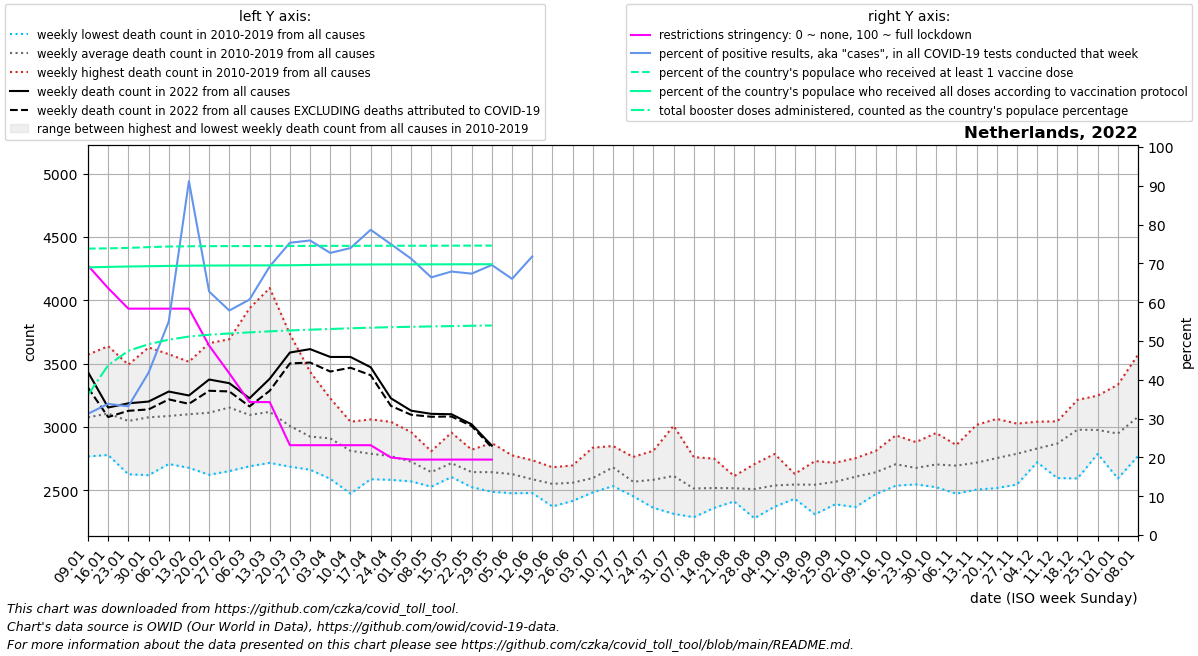

The table this chart was drawn from, first rows:
date, location, time_unit, time, deaths_2010_all_ages, deaths_2011_all_ages, deaths_2012_all_ages, deaths_2013_all_ages, deaths_2014_all_ages, deaths_2015_all_ages, deaths_2016_all_ages, deaths_2017_all_ages, deaths_2018_all_ages, deaths_2019_all_ages, deaths_2020_all_ages, deaths_2021_all_ages, deaths_2022_all_ages, new_deaths, new_cases_smoothed, new_tests_smoothed, positive_test_percent, stringency_index, people_vaccinated, people_fully_vaccinated
2022-01-09, Netherlands, weekly, 1, 2767, 2918, 2942, 2947, 2770, 3259, 3175, 3570, 3344, 3061, 3103, 4144, 3433, 123.0, 150639, 479814, 31.25, 69.44, 12674721, 11844934
2022-01-16, Netherlands, weekly, 2, 2832, 2819, 2778, 3036, 2820, 3430, 3077, 3637, 3363, 3261, 3364, 3852, 3153, 75.0, 220875, 653400, 33.79, 63.62, 12685733, 11865648
2022-01-23, Netherlands, weekly, 3, 2848, 2626, 2790, 3012, 2742, 3378, 3063, 3491, 3365, 3153, 3157, 3862, 3186, 59.0, 279348, 837764, 33.18, 58.33, 12704151, 11881783
2022-01-30, Netherlands, weekly, 4, 2863, 2619, 2793, 3083, 2711, 3353, 3201, 3627, 3323, 3180, 3046, 3716, 3200, 62.0, 421916, 1008579, 41.81, 58.33, 12740787, 11895875
2022-02-06, Netherlands, weekly, 5, 2861, 2728, 2820, 3192, 2707, 3324, 3105, 3574, 3405, 3144, 3164, 3654, 3279, 62.0, 548288, 997109, 55, 58.33, 12766605, 11908106
2022-02-13, Netherlands, weekly, 6, 2831, 2677, 3036, 3143, 2858, 3271, 3036, 3446, 3514, 3186, 3196, 3550, 3248, 66.0, 837904, 922050, 91.17, 58.33, 12777979, 11917714
2022-02-20, Netherlands, weekly, 7, 2900, 2622, 3091, 3037, 2797, 3309, 3030, 3418, 3661, 3253, 3198, 3528, 3374, 89.0, 408714, 652231, 62.74, 48.81, 12783071, 11923770
2022-02-27, Netherlands, weekly, 8, 2930, 2651, 3036, 3212, 2754, 3383, 3319, 3328, 3692, 3223, 2959, 3207, 3345, 65.0, 239025, 412164, 57.85, 41.67, 12785836, 11927800
2022-03-06, Netherlands, weekly, 9, 2756, 2689, 3066, 3171, 2713, 3210, 3185, 3152, 3936, 3066, 3098, 3105, 3226, 64.0, 283776, 466722, 60.67, 34.26, 12787854, 11930852
2022-03-13, Netherlands, weekly, 10, 2760, 2716, 2951, 3295, 2763, 3222, 3154, 3053, 4096, 3173, 3107, 3245, 3380, 95.0, 459470, 664344, 69.21, 34.26, 12789479, 11933268
2022-03-20, Netherlands, weekly, 11, 2686, 2727, 2892, 3041, 2769, 3090, 3063, 2845, 3733, 3228, 3218, 3043, 3587, 86.0, 394915, 525031, 75.31, 23.15, 12791189, 11937607
2022-03-27, Netherlands, weekly, 12, 2687, 2686, 2820, 3039, 2662, 3052, 3030, 2780, 3435, 3043, 3614, 3045, 3614, 106.0, 284424, 374049, 75.9, 23.15, 12793056, 11950410
2022-04-03, Netherlands, weekly, 13, 2590, 2736, 2795, 3066, 2691, 3085, 3038, 2853, 3225, 3014, 4458, 3178, 3552, 115.0, 194466, 267014, 72.69, 23.15, 12794766, 11962098
2022-04-10, Netherlands, weekly, 14, 2473, 2594, 2809, 2972, 2705, 2844, 3011, 2764, 3041, 2900, 5085, 3164, 3552, 85.0, 106372, 143365, 73.95, 23.15, 12796320, 11968710
2022-04-17, Netherlands, weekly, 15, 2587, 2650, 2759, 3059, 2591, 2888, 2773, 2809, 2862, 2901, 4982, 3141, 3471, 63.0, 52130, 66515, 78.65, 23.15, 12797881, 11972478
2022-04-24, Netherlands, weekly, 16, 2582, 2694, 2787, 2862, 2608, 2896, 2754, 2713, 2760, 3040, 4308, 3145, 3226, 60.0, 22026, 29268, 74.96, 19.97, 12799435, 11974995
2022-05-01, Netherlands, weekly, 17, 2570, 2592, 2772, 2729, 2613, 2835, 2747, 2775, 2665, 2959, 3910, 3125, 3128, 32.0, 13313, 18647, 71.22, 19.44, 12800869, 11976742
2022-05-08, Netherlands, weekly, 18, 2535, 2543, 2611, 2560, 2528, 2678, 2753, 2772, 2645, 2808, 3383, 3003, 3103, 23.0, 10627, 16012, 66.39, 19.44, 12802520, 11978324
2022-05-15, Netherlands, weekly, 19, 2691, 2604, 2655, 2651, 2618, 2742, 2955, 2802, 2644, 2774, 2989, 3018, 3100, 18.0, 9628, 14186, 67.89, 19.44, 12804277, 11979813
2022-05-22, Netherlands, weekly, 20, 2524, 2552, 2538, 2573, 2620, 2720, 2673, 2803, 2608, 2820, 2777, 2989, 3020, 13.0, 8285, 12299, 67.35, 19.44, 12806189, 11981310
2022-05-29, Netherlands, weekly, 21, 2488, 2543, 2726, 2500, 2564, 2568, 2712, 2776, 2674, 2873, 2770, 2806, 2852, 15.0, 7114, 10228, 69.58, 19.44, 12807940, 11982702
2022-06-05, Netherlands, weekly, 22, 2568, 2476, 2560, 2603, 2510, 2661, 2686, 2704, 2775, 2733, 2732, 3009, , 8.0, 7914, 11972, 66.01, , , 
2022-06-12, Netherlands, weekly, 23, 2503, 2478, 2584, 2577, 2499, 2598, 2590, 2625, 2676, 2737, 2682, 2884, , 6.0, 7306, 1845, 71.78, , , 
2022-06-19, Netherlands, weekly, 24, 2372, 2490, 2558, 2500, 2428, 2681, 2622, 2646, 2556, 2649, 2689, 2871, , , , , , , , 
2022-06-26, Netherlands, weekly, 25, 2534, 2416, 2575, 2540, 2443, 2561, 2601, 2629, 2600, 2696, 2696, 2675, , , , , , , , 
2022-07-03, Netherlands, weekly, 26, 2580, 2537, 2563, 2492, 2483, 2548, 2611, 2692, 2621, 2836, 2659, 2793, , , , , , , , 
2022-07-10, Netherlands, weekly, 27, 2651, 2627, 2639, 2533, 2655, 2849, 2695, 2697, 2731, 2726, 2638, 2838, , , , , , , , 
2022-07-17, Netherlands, weekly, 28, 2499, 2515, 2452, 2461, 2570, 2588, 2630, 2519, 2675, 2763, 2619, 2872, , , , , , , , 
2022-07-24, Netherlands, weekly, 29, 2446, 2361, 2423, 2491, 2812, 2568, 2754, 2678, 2705, 2585, 2528, 2776, , , , , , , , 
2022-07-31, Netherlands, weekly, 30, 2314, 2433, 2560, 2723, 2658, 2551, 2541, 2571, 2768, 3009, 2673, 2913, , , , , , , , 
2022-08-07, Netherlands, weekly, 31, 2287, 2491, 2369, 2486, 2504, 2493, 2504, 2510, 2761, 2733, 2666, 2959, , , , , , , , 
2022-08-14, Netherlands, weekly, 32, 2381, 2360, 2362, 2389, 2541, 2546, 2560, 2657, 2750, 2630, 2642, 2840, , , , , , , , 
2022-08-21, Netherlands, weekly, 33, 2466, 2412, 2550, 2442, 2423, 2531, 2572, 2539, 2610, 2612, 3209, 2899, , , , , , , , 
2022-08-28, Netherlands, weekly, 34, 2279, 2382, 2534, 2401, 2478, 2524, 2706, 2543, 2620, 2618, 2856, 2929, , , , , , , , 
2022-09-04, Netherlands, weekly, 35, 2416, 2461, 2370, 2440, 2676, 2530, 2595, 2576, 2528, 2786, 2735, 2860, , , , , , , , 
2022-09-11, Netherlands, weekly, 36, 2433, 2520, 2543, 2482, 2629, 2513, 2587, 2573, 2611, 2556, 2692, 3090, , , , , , , , 
2022-09-18, Netherlands, weekly, 37, 2520, 2381, 2476, 2310, 2531, 2602, 2730, 2705, 2539, 2644, 2742, 2918, , , , , , , , 
2022-09-25, Netherlands, weekly, 38, 2596, 2448, 2389, 2502, 2593, 2631, 2500, 2717, 2706, 2582, 2721, 2889, , , , , , , , 
2022-10-02, Netherlands, weekly, 39, 2501, 2591, 2643, 2367, 2483, 2687, 2665, 2672, 2700, 2753, 2891, 3072, , , , , , , , 
2022-10-09, Netherlands, weekly, 40, 2602, 2468, 2525, 2578, 2638, 2744, 2686, 2645, 2810, 2717, 3002, 3070, , , , , , , , 
2022-10-16, Netherlands, weekly, 41, 2546, 2536, 2682, 2606, 2613, 2698, 2933, 2765, 2762, 2912, 3022, 3062, , , , , , , , 
2022-10-23, Netherlands, weekly, 42, 2563, 2549, 2666, 2546, 2649, 2712, 2744, 2710, 2742, 2880, 3222, 3273, , , , , , , , 
2022-10-30, Netherlands, weekly, 43, 2606, 2660, 2524, 2676, 2565, 2833, 2952, 2678, 2673, 2869, 3448, 3385, , , , , , , , 
2022-11-06, Netherlands, weekly, 44, 2558, 2651, 2652, 2473, 2645, 2828, 2732, 2729, 2816, 2857, 3687, 3515, , , , , , , , 
2022-11-13, Netherlands, weekly, 45, 2543, 2567, 2689, 2505, 2648, 2697, 2909, 2801, 2801, 3016, 3589, 3784, , , , , , , , 
2022-11-20, Netherlands, weekly, 46, 2517, 2695, 2730, 2573, 2775, 2606, 2899, 2920, 2760, 3063, 3580, 3994, , , , , , , , 
2022-11-27, Netherlands, weekly, 47, 2545, 2743, 2730, 2559, 2779, 2809, 2911, 2919, 2856, 3026, 3335, 4190, , , , , , , , 
2022-12-04, Netherlands, weekly, 48, 2740, 2782, 2737, 2740, 2779, 2721, 2953, 2891, 2910, 3041, 3405, 4387, , , , , , , , 
2022-12-11, Netherlands, weekly, 49, 2834, 2788, 2775, 2596, 2868, 2762, 3044, 3024, 2973, 3019, 3530, 4364, , , , , , , , 
2022-12-18, Netherlands, weekly, 50, 2873, 2919, 2913, 2593, 3094, 2852, 3138, 3213, 3016, 3166, 3615, 4036, , , , , , , , 
2022-12-25, Netherlands, weekly, 51, 2834, 2811, 2863, 2787, 3131, 2881, 3078, 3078, 3045, 3247, 3909, 3740, , , , , , , , 
2023-01-01, Netherlands, weekly, 52, 2888, 2827, 3006, 2751, 2962, 2593, 3333, 3191, 2904, 3022, 3867, 3644, , , , , , , , 
2023-01-08, Netherlands, weekly, 1, 2918, 2942, 2947, 2770, 3259, 2884, 3570, 3344, 3061, 3103, 4077, 3433, , , , , , , , 
